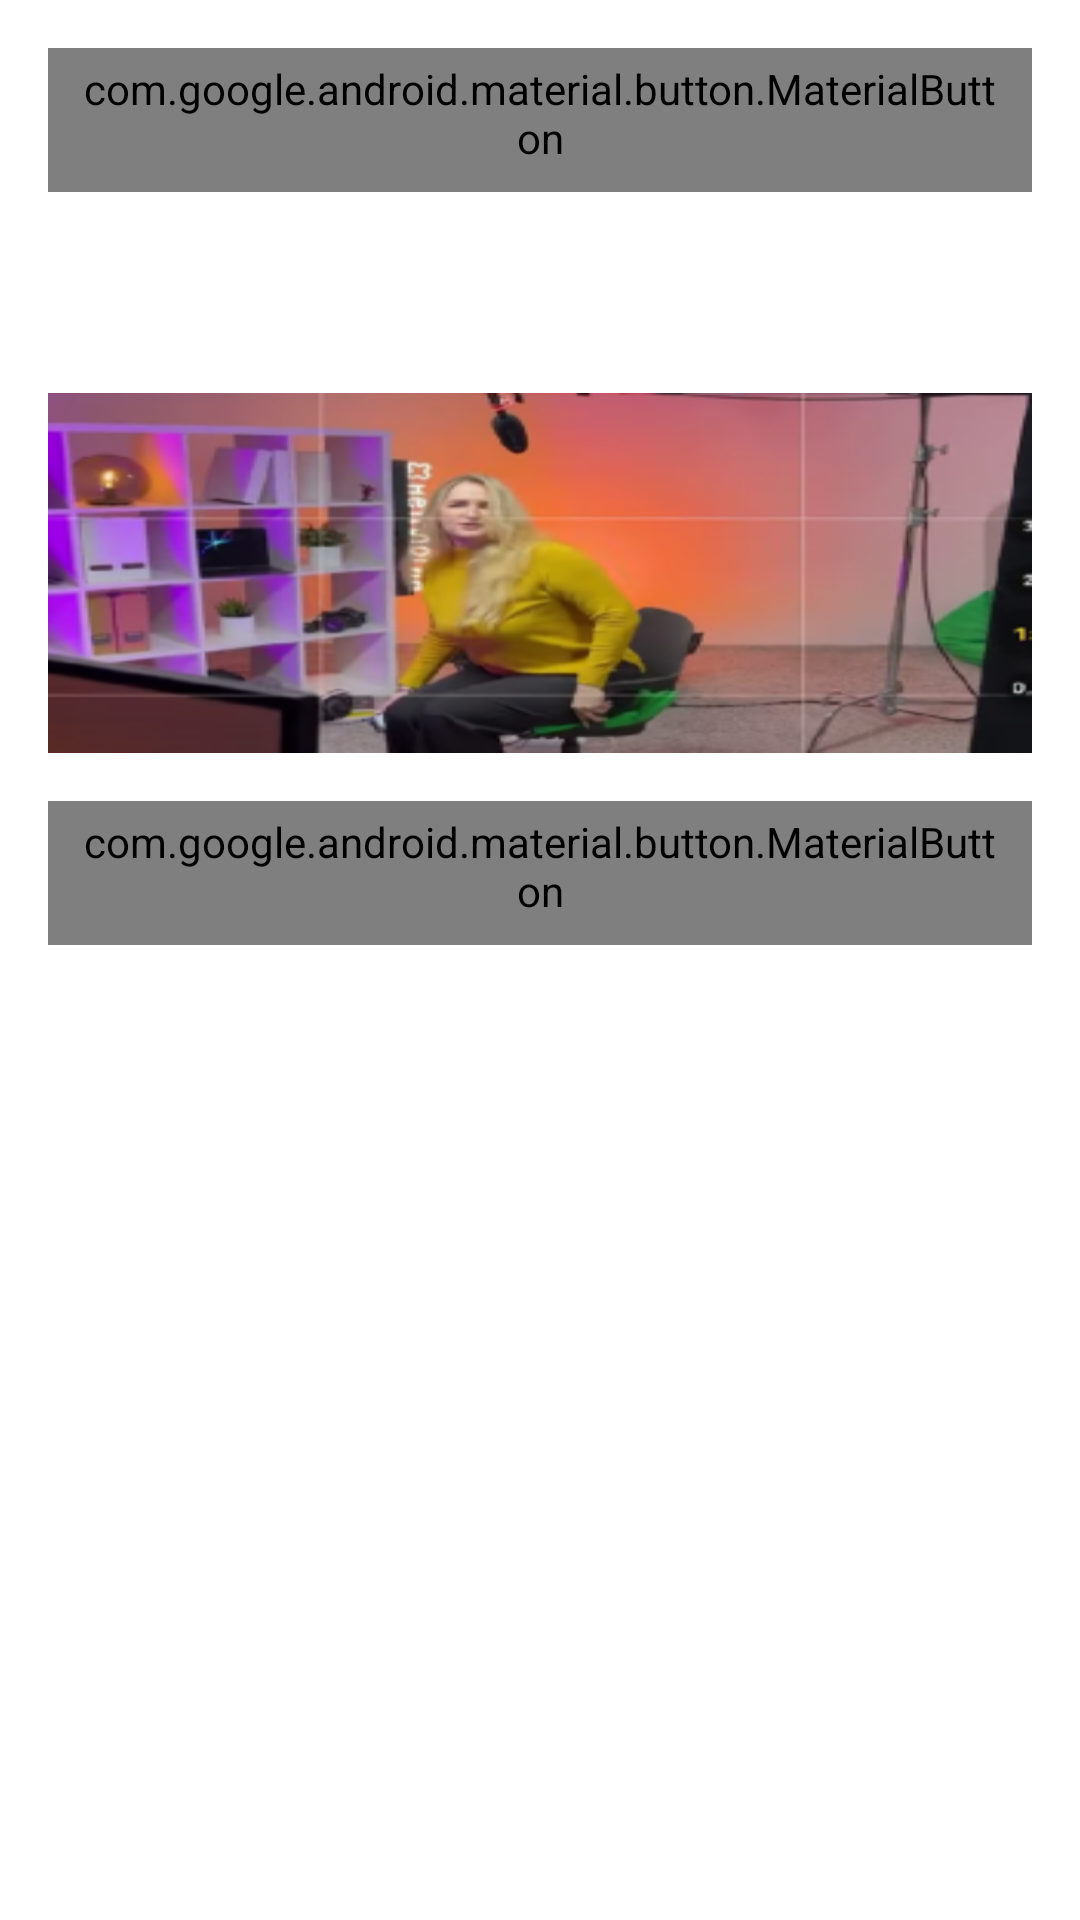

Reconstruct the res/layout file that produces this screen, plus the resources it refers to.
<!-- AndroidManifest.xml: application theme Theme.NMedia -->
<!-- res/layout/fragment_view_post.xml -->
<?xml version="1.0" encoding="utf-8"?>
<ScrollView xmlns:android="http://schemas.android.com/apk/res/android"
    xmlns:app="http://schemas.android.com/apk/res-auto"
    xmlns:tools="http://schemas.android.com/tools"
    android:layout_width="match_parent"
    android:layout_height="wrap_content">

    <androidx.constraintlayout.widget.ConstraintLayout
        android:layout_width="match_parent"
        android:layout_height="wrap_content"
        android:padding="@dimen/common_spacing">

        <ImageView
            android:id="@+id/avatar"
            android:layout_width="@dimen/avatar_size"
            android:layout_height="@dimen/avatar_size"
            android:layout_marginBottom="@dimen/common_spacing"
            android:contentDescription="@string/description_post_author_avatar"
            app:layout_constraintBottom_toBottomOf="@id/barrierTop"
            app:layout_constraintStart_toStartOf="parent"
            app:layout_constraintTop_toTopOf="parent"
            app:srcCompat="@drawable/ic_netology_original_48dp"
            tools:srcCompat="@drawable/ic_netology_original_48dp" />

        <TextView
            android:id="@+id/author"
            android:layout_width="0dp"
            android:layout_height="wrap_content"
            android:layout_marginHorizontal="@dimen/common_spacing"
            android:ellipsize="end"
            android:singleLine="true"
            app:layout_constraintBottom_toTopOf="@id/published"
            app:layout_constraintEnd_toStartOf="@id/menu"
            app:layout_constraintStart_toEndOf="@id/avatar"
            app:layout_constraintTop_toTopOf="@id/avatar"
            app:layout_constraintVertical_chainStyle="packed"
            tools:text="@sample/posts.json/data/author" />

        <TextView
            android:id="@+id/published"
            android:layout_width="wrap_content"
            android:layout_height="wrap_content"
            android:layout_marginStart="@dimen/common_spacing"
            app:layout_constraintBottom_toBottomOf="@id/avatar"
            app:layout_constraintStart_toEndOf="@id/avatar"
            app:layout_constraintTop_toBottomOf="@id/author"
            tools:text="@sample/posts.json/data/published" />

        <com.google.android.material.button.MaterialButton
            android:id="@+id/menu"
            style="@style/Widget.AppTheme.IconButton"
            android:layout_width="wrap_content"
            android:layout_height="wrap_content"
            android:background="@android:color/transparent"
            android:contentDescription="@string/description_post_menu"
            android:minWidth="@dimen/avatar_size"
            android:minHeight="@dimen/avatar_size"
            app:icon="@drawable/ic_baseline_more_vert_24"
            app:layout_constraintEnd_toEndOf="parent"
            app:layout_constraintTop_toTopOf="parent" />

        <androidx.constraintlayout.widget.Barrier
            android:id="@+id/barrierTop"
            android:layout_width="match_parent"
            android:layout_height="0dp"
            app:barrierDirection="bottom"
            app:constraint_referenced_ids="published, avatar, menu"
            tools:layout_editor_absoluteX="16dp"
            tools:layout_editor_absoluteY="80dp" />


        <TextView
            android:id="@+id/content"
            android:layout_width="match_parent"
            android:layout_height="wrap_content"
            android:layout_marginTop="@dimen/common_spacing"
            android:autoLink="web"
            android:isScrollContainer="true"
            app:layout_constraintTop_toBottomOf="@id/barrierTop"
            tools:text="@sample/posts.json/data/content" />

        <ImageView
            android:id="@+id/video"
            android:layout_width="match_parent"
            android:layout_height="120dp"
            android:layout_marginVertical="@dimen/common_spacing"
            android:background="@mipmap/videobanner_background"
            android:clickable="true"
            android:contentDescription="@string/play_video"
            android:focusable="true"
            android:foreground="@drawable/videobanner_foreground"
            app:layout_constraintTop_toBottomOf="@id/content" />

        <androidx.constraintlayout.widget.Barrier
            android:id="@+id/barrierBottom"
            android:layout_width="match_parent"
            android:layout_height="0dp"
            app:barrierDirection="bottom"
            app:barrierMargin="@dimen/common_spacing"
            app:constraint_referenced_ids="content, video"
            app:layout_constraintTop_toBottomOf="@id/video"
            tools:layout_editor_absoluteX="16dp" />

        <com.google.android.material.button.MaterialButton
            android:id="@+id/like"
            style="@style/Widget.AppTheme.LikeButton"
            android:layout_width="wrap_content"
            android:layout_height="wrap_content"
            android:checkable="true"
            android:contentDescription="@string/description_post_like"
            app:icon="@drawable/ic_like_24dp"
            app:layout_constraintStart_toStartOf="parent"
            app:layout_constraintTop_toBottomOf="@id/barrierBottom"
            tools:text="155" />


        <com.google.android.material.button.MaterialButton
            android:id="@+id/share"
            style="@style/Widget.AppTheme.IconButton"
            android:layout_width="wrap_content"
            android:layout_height="wrap_content"
            android:contentDescription="@string/description_post_share"
            app:icon="@drawable/ic_share_24dp"
            app:layout_constraintStart_toEndOf="@id/like"
            app:layout_constraintTop_toBottomOf="@id/barrierBottom"
            tools:text="1000" />


        <com.google.android.material.button.MaterialButton
            android:id="@+id/view"
            style="@style/Widget.AppTheme.IconButton"
            android:layout_width="wrap_content"
            android:layout_height="wrap_content"
            android:contentDescription="@string/description_post_views"
            app:icon="@drawable/ic_baseline_visibility_24"
            app:layout_constraintEnd_toEndOf="parent"
            app:layout_constraintTop_toBottomOf="@id/barrierBottom"
            tools:text="13" />
    </androidx.constraintlayout.widget.ConstraintLayout>
</ScrollView>
<!-- resources referenced by this layout -->
<resources>
  <dimen name="avatar_size">48dp</dimen>
  <dimen name="common_spacing">16dp</dimen>
  <!-- drawable ic_share_24dp (drawable) -->
  <?xml version="1.0" encoding="utf-8"?>
  <selector xmlns:android="http://schemas.android.com/apk/res/android">
      <item android:drawable="@drawable/ic_baseline_share_24" />
  </selector>
  <!-- mipmap videobanner_background: png bitmap (mipmap-xhdpi, 137801 bytes) -->
  <string name="description_post_author_avatar">Post author avatar</string>
  <string name="description_post_like">Like</string>
  <string name="description_post_menu">Post menu</string>
  <string name="description_post_share">Share</string>
  <string name="description_post_views">Post views</string>
  <string name="play_video">Play video</string>
  <style name="Widget.AppTheme.IconButton" parent="Widget.MaterialComponents.Button.TextButton.Icon">
          <item name="iconTint">@color/icon_button_tint</item>
          <item name="android:paddingStart">@dimen/icon_button_padding</item>
          <item name="android:paddingEnd">@dimen/icon_button_padding</item>
          <item name="android:minWidth">@dimen/icon_button_min_size</item>
          <item name="android:minHeight">@dimen/icon_button_min_size</item>
          <item name="android:textColor">@color/icon_button_tint</item>
      </style>
  <style name="Widget.AppTheme.LikeButton" parent="Widget.MaterialComponents.Button.TextButton.Icon">
          <item name="iconTint">@color/like_checkbox_tint</item>
          <item name="android:minWidth">@dimen/icon_button_min_size</item>
          <item name="android:minHeight">@dimen/icon_button_min_size</item>
          <item name="android:textColor">@color/icon_button_tint</item>
      </style>
  <style name="Theme.NMedia" parent="Theme.MaterialComponents.DayNight.DarkActionBar">
          
          <item name="colorPrimary">@color/purple_500</item>
          <item name="colorPrimaryVariant">@color/purple_700</item>
          <item name="colorOnPrimary">@color/white</item>
          
          <item name="colorSecondary">@color/teal_200</item>
          <item name="colorSecondaryVariant">@color/teal_700</item>
          <item name="colorOnSecondary">@color/black</item>
          
          <item name="android:statusBarColor">?attr/colorPrimaryVariant</item>
          
      </style>
  <dimen name="icon_button_padding">12dp</dimen>
  <dimen name="icon_button_min_size">48dp</dimen>
  <color name="purple_500">#FF6200EE</color>
  <color name="purple_700">#FF3700B3</color>
  <color name="white">#FFFFFFFF</color>
  <color name="teal_200">#FF03DAC5</color>
  <color name="teal_700">#FF018786</color>
  <color name="black">#FF000000</color>
</resources>
